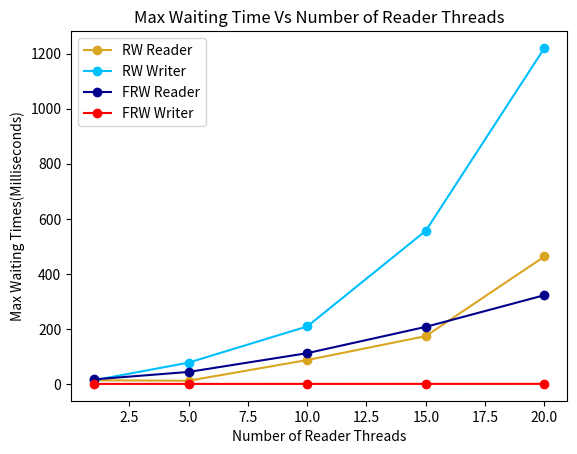

Write the Python code that produced this figure.

import matplotlib.pyplot as plt

x = [1,5,10,15,20]
#avg Waiting times
rwavgreader=[13.309,11.556,86.739,173.763,463.198]
rwavgwriter=[13.116,77.301,208.777,556.587,1220.82]
frwavgreader=[16.415,43.51,111.742,207.382,322.464]
frwavgwriter=[0.021062,0.0432,0.119486,0.171807,0.274475]


plt.xlabel("Number of Reader Threads")
plt.ylabel("Max Waiting Times(Milliseconds)")
plt.title("Max Waiting Time Vs Number of Reader Threads")
plt.plot(x,rwavgreader,marker = 'o',color = 'goldenrod',label = 'RW Reader')
plt.plot(x,rwavgwriter,marker = 'o',c='deepskyblue',label = 'RW Writer')
plt.plot(x,frwavgreader,marker = 'o',c='darkblue',label = 'FRW Reader')
plt.plot(x,frwavgwriter,marker = 'o',c='red',label = 'FRW Writer')
plt.legend()
plt.show()
